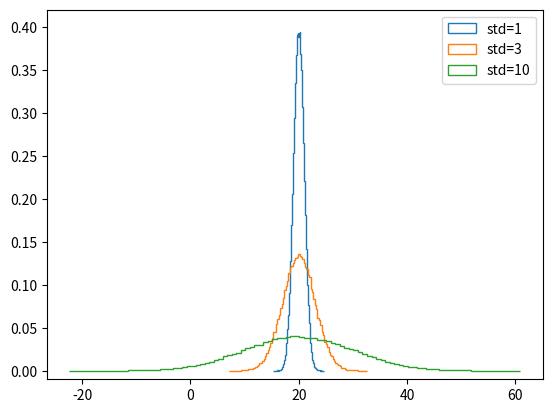

This chart was generated by the following Python code:
import matplotlib.pyplot as plt
import numpy as np

# Draw 100000 samples from Normal distribution with stds of interest: samples_std1, samples_std3, samples_std10
samples_std1 = np.random.normal(20,1,size=100000)
samples_std3 = np.random.normal(20,3,size=100000)
samples_std10 = np.random.normal(20,10,size=100000)

# plot histogram for each of the sample
plt.hist(samples_std1, bins=100,density=True, histtype='step')
plt.hist(samples_std3, bins=100,density=True, histtype='step')
plt.hist(samples_std10, bins=100,density=True, histtype='step')
plt.legend(('std=1','std=3','std=10'))
plt.ylim(-0.01,0.42)
plt.show()
